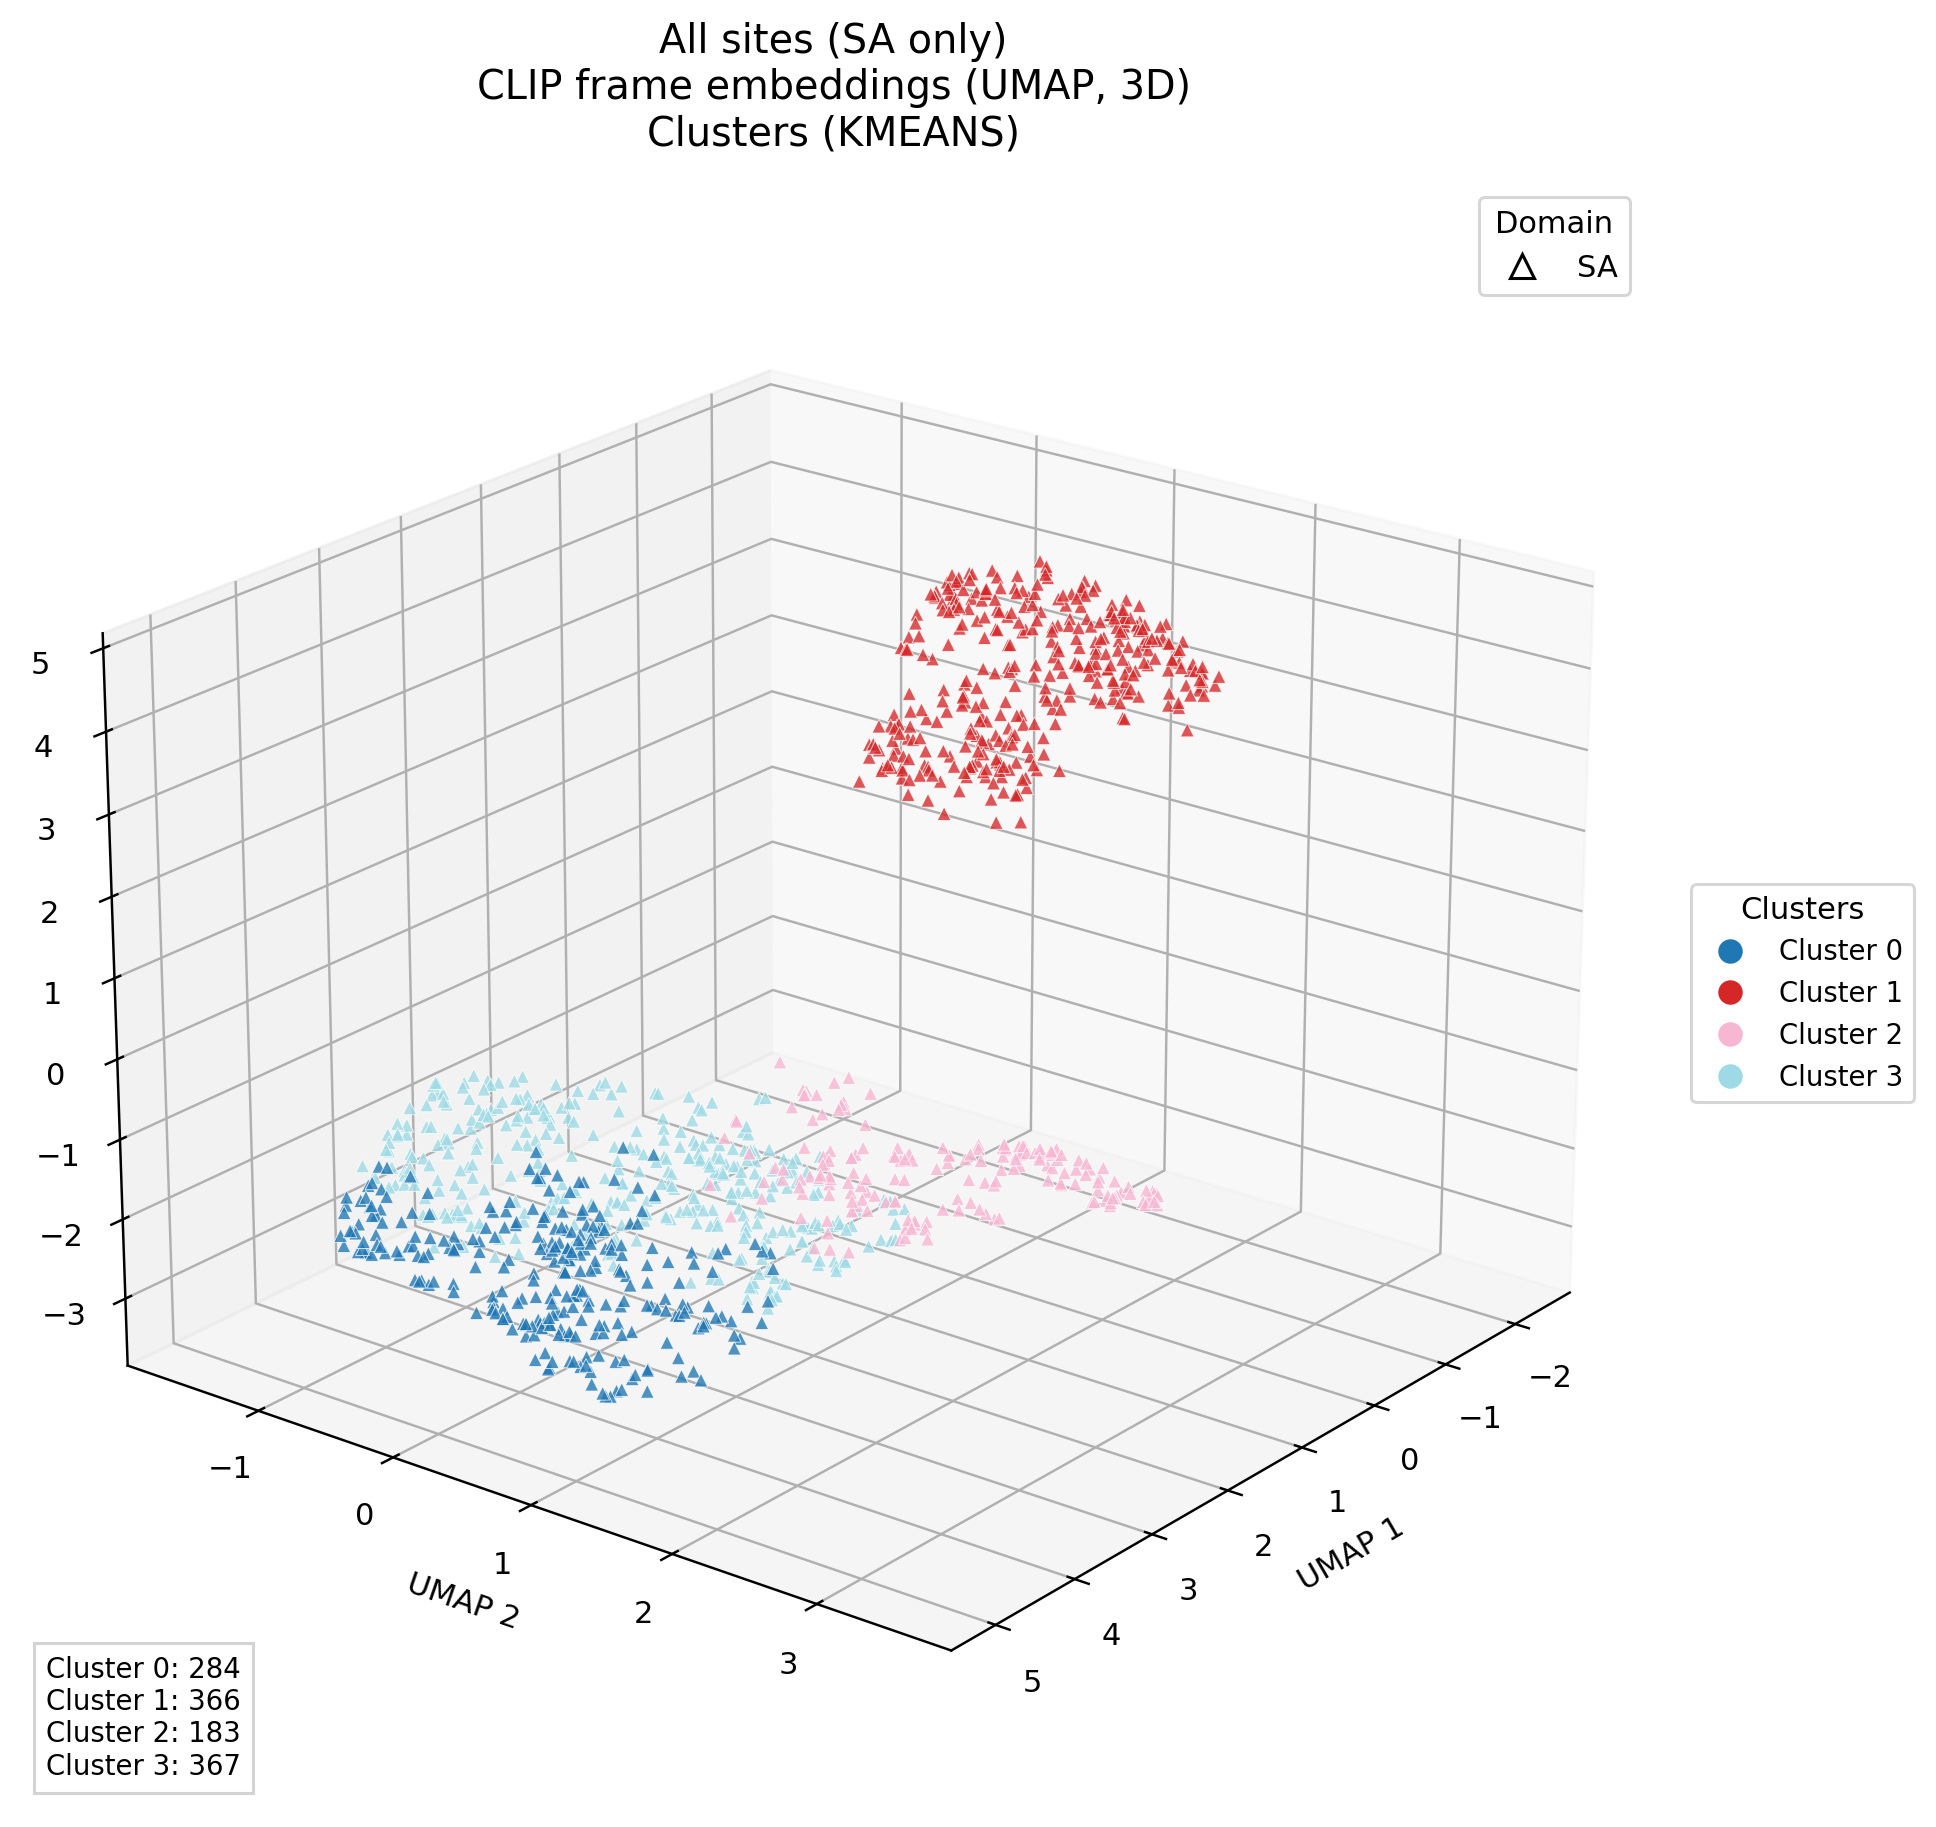

Source data for this figure (header and first rows):
domain, patient_id, tb_label, tb_status, site_index, site_code, site_laterality, site_region, site_family, site_position, frame_index, umap_1, umap_2, umap_3, cluster_id
sa, 27-101, 0, TB negative, 9, QPSD, right, posterior, standard, 20, 27, 2.434, 0.9777, -2.883, 3
sa, 27-101, 0, TB negative, 10, QPSG, left, posterior, standard, 25, 19, 2.239, 0.7008, -2.967, 3
sa, 27-101, 0, TB negative, 12, APXG, left, apical, standard, 27, 27, 2.17, -1.288, -1.875, 3
sa, 27-101, 0, TB negative, 12, APXG, left, apical, standard, 28, 27, 2.219, -1.291, -1.903, 3
sa, 27-101, 0, TB negative, 21, UNKNOWN, unknown, unknown, unknown, 38, 30, 3.013, 0.07827, -2.014, 3
sa, 27-104, 0, TB negative, 7, QPID, right, posterior, standard, 13, 25, -2.266, 1.039, 3.503, 1
sa, 27-104, 0, TB negative, 14, QSLG, left, lateral, standard, 29, 4, 1.353, 0.2121, -2.126, 3
sa, 27-104, 0, TB negative, 14, QSLG, left, lateral, standard, 29, 19, 1.343, 0.2057, -2.023, 3
sa, 27-104, 0, TB negative, 21, UNKNOWN, unknown, unknown, unknown, 35, 20, -1.037, 1.313, 3.568, 1
sa, 27-105, 0, TB negative, 2, QAIG, left, anterior, standard, 2, 7, 2.072, 1.027, -2.183, 3
sa, 27-105, 0, TB negative, 2, QAIG, left, anterior, standard, 3, 28, 3.343, 0.1016, -2.32, 0
sa, 27-105, 0, TB negative, 3, QASD, right, anterior, standard, 5, 28, -0.1698, 0.3889, 2.736, 1
sa, 27-105, 0, TB negative, 4, QASG, left, anterior, standard, 8, 3, 2.349, 0.429, -1.802, 3
sa, 27-105, 0, TB negative, 4, QASG, left, anterior, standard, 8, 17, 2.449, 0.2238, -1.745, 3
sa, 27-105, 0, TB negative, 6, QLG, left, lateral, standard, 16, 24, 2.528, 1.127, -2.162, 3
sa, 27-105, 0, TB negative, 6, QLG, left, lateral, standard, 17, 22, -1.049, 0.3659, 4.206, 1
sa, 27-105, 0, TB negative, 21, UNKNOWN, unknown, unknown, unknown, 39, 28, 3.875, -0.1563, -1.718, 0
sa, 27-105, 0, TB negative, 21, UNKNOWN, unknown, unknown, unknown, 44, 13, -1.301, 1.122, 4.358, 1
sa, 27-121, 0, TB negative, 5, QLD, right, lateral, standard, 10, 3, 4.554, 0.3858, -2.489, 0
sa, 27-121, 0, TB negative, 6, QLG, left, lateral, standard, 20, 4, 4.696, 0.8118, -2.633, 0
sa, 27-121, 0, TB negative, 6, QLG, left, lateral, standard, 20, 31, 4.577, 0.8628, -2.793, 0
sa, 27-121, 0, TB negative, 14, QSLG, left, lateral, standard, 37, 12, 2.468, -0.7457, -2.226, 3
sa, 27-121, 0, TB negative, 21, UNKNOWN, unknown, unknown, unknown, 45, 3, -0.9331, 0.9981, 4.042, 1
sa, 27-121, 0, TB negative, 21, UNKNOWN, unknown, unknown, unknown, 45, 22, -0.6296, 0.6563, 3.261, 1
sa, 27-125, 0, TB negative, 3, QASD, right, anterior, standard, 4, 1, 2.88, -1.523, -2.441, 3
sa, 27-125, 0, TB negative, 3, QASD, right, anterior, standard, 4, 14, 3.107, -0.9471, -2.989, 3
sa, 27-125, 0, TB negative, 10, QPSG, left, posterior, standard, 21, 27, -0.5426, 0.8859, 1.923, 1
sa, 27-125, 0, TB negative, 14, QSLG, left, lateral, standard, 32, 17, 1.937, 0.8135, -1.538, 3
sa, 27-125, 0, TB negative, 21, UNKNOWN, unknown, unknown, unknown, 38, 2, 3.863, -0.5245, -2.34, 0
sa, 27-125, 0, TB negative, 21, UNKNOWN, unknown, unknown, unknown, 45, 31, 4.369, 0.5075, -2.362, 0
sa, 27-131, 0, TB negative, 5, QLD, right, lateral, standard, 10, 22, -1.204, 0.9191, 4.56, 1
sa, 27-131, 0, TB negative, 21, UNKNOWN, unknown, unknown, unknown, 32, 3, 2.069, 0.7191, -2.897, 3
sa, 27-134, 0, TB negative, 2, QAIG, left, anterior, standard, 1, 2, 3.921, 0.004132, -3.179, 0
sa, 27-134, 0, TB negative, 3, QASD, right, anterior, standard, 7, 27, 3.639, -0.7026, -3.057, 0
sa, 27-134, 0, TB negative, 6, QLG, left, lateral, standard, 11, 27, 3.889, -0.161, -1.916, 0
sa, 27-134, 0, TB negative, 6, QLG, left, lateral, standard, 12, 7, 2.747, 0.3966, -1.657, 3
sa, 27-135, 0, TB negative, 1, QAID, right, anterior, standard, 1, 9, -1.484, 0.2323, 3.745, 1
sa, 27-135, 0, TB negative, 6, QLG, left, lateral, standard, 12, 20, 3.55, 0.447, -1.157, 0
sa, 27-135, 0, TB negative, 6, QLG, left, lateral, standard, 13, 2, 3.465, 0.06549, -2.424, 0
sa, 27-135, 0, TB negative, 7, QPID, right, posterior, standard, 19, 31, 1.818, 1.128, -0.7537, 2
sa, 27-135, 0, TB negative, 10, QPSG, left, posterior, standard, 26, 28, 3.722, -0.9331, -2.542, 0
sa, 27-135, 0, TB negative, 14, QSLG, left, lateral, standard, 33, 16, 3.454, 1.159, -2.513, 0
sa, 27-135, 0, TB negative, 14, QSLG, left, lateral, standard, 33, 25, 2.232, 0.9063, -2.864, 3
sa, 27-135, 0, TB negative, 21, UNKNOWN, unknown, unknown, unknown, 38, 24, 2.385, -1.412, -2.073, 3
sa, 27-137, 0, TB negative, 3, QASD, right, anterior, standard, 3, 31, 3.501, -0.5349, -2.32, 0
sa, 27-137, 0, TB negative, 6, QLG, left, lateral, standard, 9, 22, -1.098, 0.2262, 3.841, 1
sa, 27-137, 0, TB negative, 7, QPID, right, posterior, standard, 13, 10, -1.094, 1.7, 4.029, 1
sa, 27-137, 0, TB negative, 8, QPIG, left, posterior, standard, 15, 7, -0.9817, 1.498, 3.692, 1
sa, 27-137, 0, TB negative, 8, QPIG, left, posterior, standard, 17, 9, 3.937, 0.688, -2.616, 0
sa, 27-137, 0, TB negative, 10, QPSG, left, posterior, standard, 21, 3, 1.79, 0.1777, -2.701, 3
sa, 27-137, 0, TB negative, 12, APXG, left, apical, standard, 27, 11, -0.9985, 0.9234, 2.281, 1
sa, 27-137, 0, TB negative, 13, QSLD, right, lateral, standard, 29, 1, -1.732, 0.9354, 3.706, 1
sa, 27-137, 0, TB negative, 14, QSLG, left, lateral, standard, 31, 8, -1.824, 1.302, 3.756, 1
sa, 27-137, 0, TB negative, 14, QSLG, left, lateral, standard, 31, 24, -1.368, 0.9736, 4.038, 1
sa, 27-137, 0, TB negative, 21, UNKNOWN, unknown, unknown, unknown, 38, 10, 3.234, -0.6318, -2.878, 3
sa, 27-138, 0, TB negative, 3, QASD, right, anterior, standard, 2, 7, 2.136, 0.398, -1.607, 3
sa, 27-138, 0, TB negative, 6, QLG, left, lateral, standard, 11, 5, 2.075, 0.7465, -1.601, 3
sa, 27-138, 0, TB negative, 9, QPSD, right, posterior, standard, 21, 6, -1.768, 1.132, 3.668, 1
sa, 27-138, 0, TB negative, 12, APXG, left, apical, standard, 26, 31, -1.337, 0.6118, 2.236, 1
sa, 27-138, 0, TB negative, 21, UNKNOWN, unknown, unknown, unknown, 35, 6, 4.338, 1.175, -1.208, 0
... 1,140 more rows
